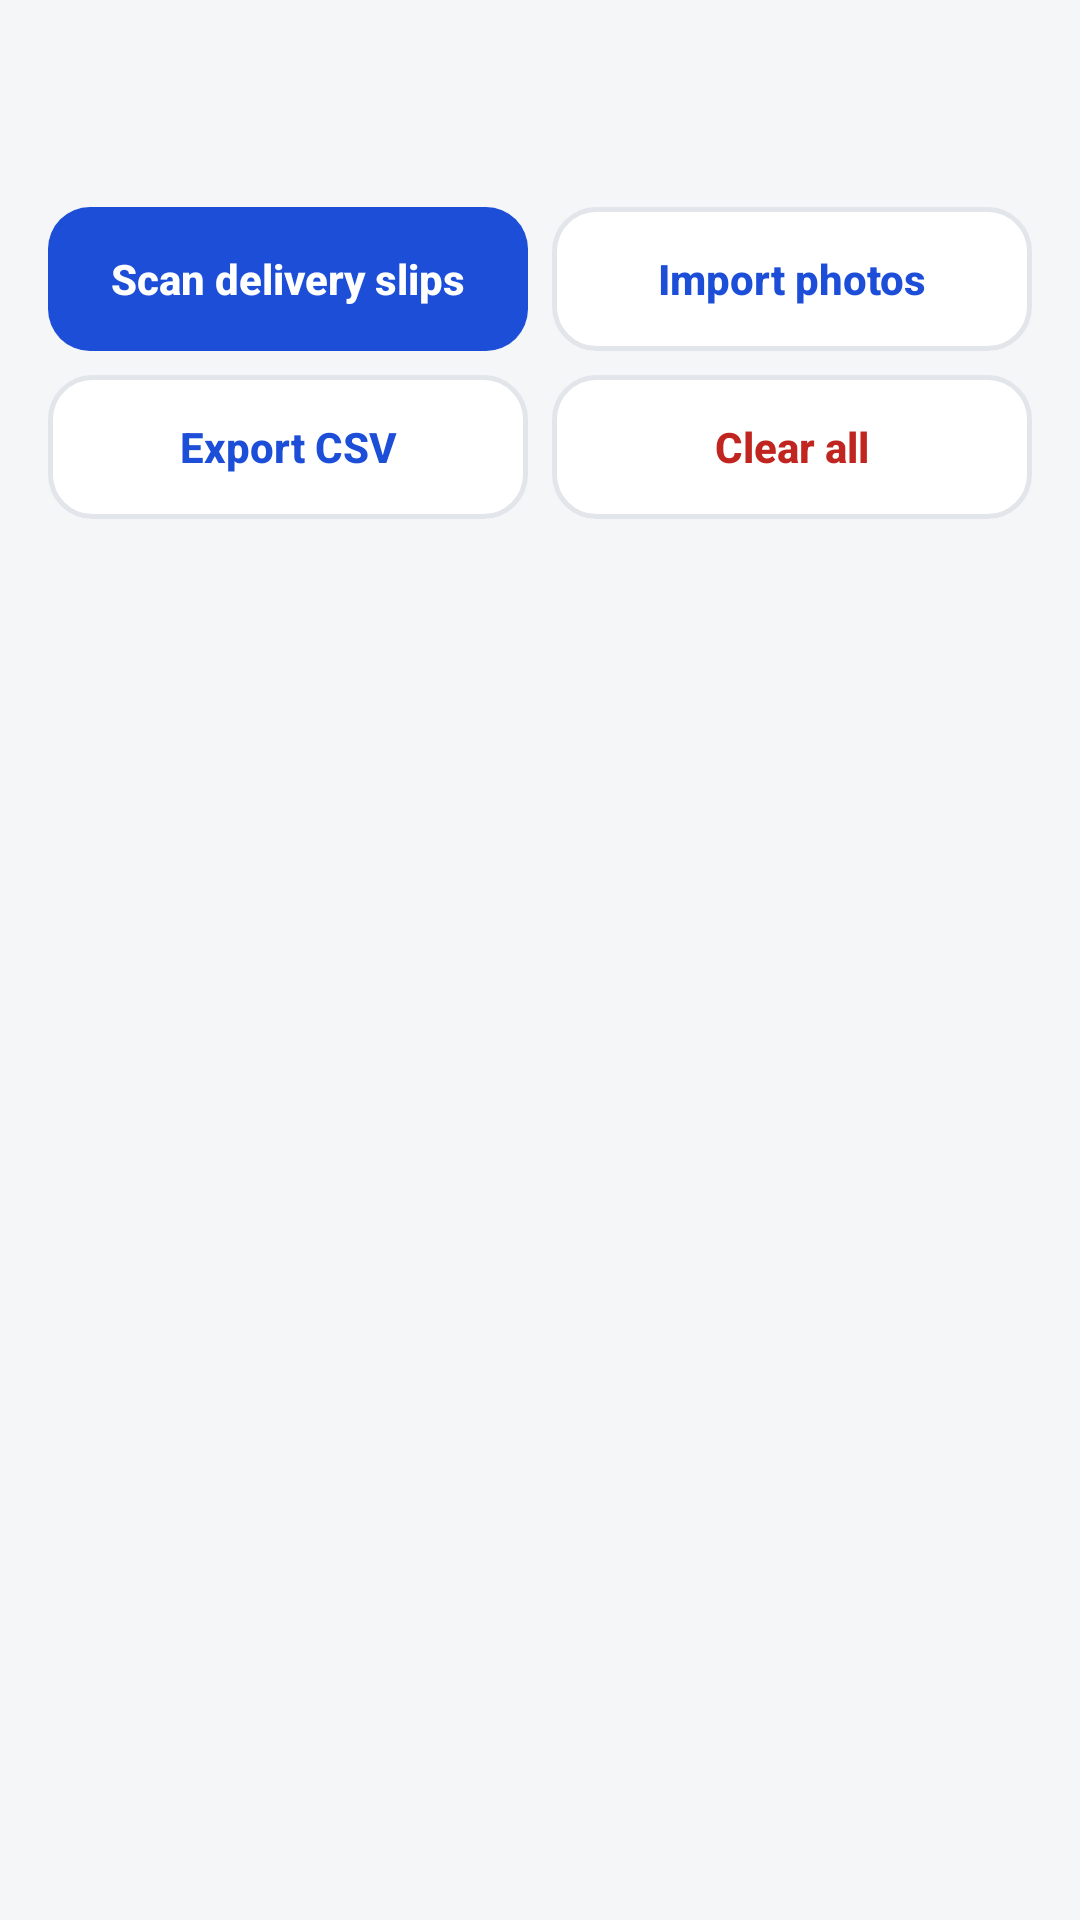

Reconstruct the res/layout file that produces this screen, plus the resources it refers to.
<!-- AndroidManifest.xml: application theme Theme.PassportReader -->
<!-- res/layout/activity_slip_list.xml -->
<?xml version="1.0" encoding="utf-8"?>
<LinearLayout xmlns:android="http://schemas.android.com/apk/res/android"
    android:id="@+id/root"
    android:layout_width="match_parent"
    android:layout_height="match_parent"
    android:orientation="vertical"
    android:paddingStart="16dp"
    android:paddingTop="12dp"
    android:paddingEnd="16dp"
    android:paddingBottom="12dp">

    <TextView
        android:id="@+id/title"
        style="@style/Title"
        android:layout_width="wrap_content"
        android:layout_height="wrap_content"
        android:layout_marginStart="4dp"
        android:layout_marginTop="8dp" />

    <LinearLayout
        android:layout_width="match_parent"
        android:layout_height="wrap_content"
        android:layout_marginTop="14dp"
        android:orientation="horizontal">

        <Button
            android:id="@+id/btn_scan"
            style="@style/PrimaryButton"
            android:layout_width="0dp"
            android:layout_height="48dp"
            android:layout_weight="1"
            android:text="@string/slips_scan"
            android:textSize="14sp" />

        <Button
            android:id="@+id/btn_import"
            style="@style/SecondaryButton"
            android:layout_width="0dp"
            android:layout_height="48dp"
            android:layout_marginStart="8dp"
            android:layout_weight="1"
            android:text="@string/slips_import"
            android:textSize="14sp" />
    </LinearLayout>

    <LinearLayout
        android:layout_width="match_parent"
        android:layout_height="wrap_content"
        android:layout_marginTop="8dp"
        android:orientation="horizontal">

        <Button
            android:id="@+id/btn_export"
            style="@style/SecondaryButton"
            android:layout_width="0dp"
            android:layout_height="48dp"
            android:layout_weight="1"
            android:text="@string/slips_export"
            android:textSize="14sp" />

        <Button
            android:id="@+id/btn_clear"
            style="@style/SecondaryButton"
            android:layout_width="0dp"
            android:layout_height="48dp"
            android:layout_marginStart="8dp"
            android:layout_weight="1"
            android:text="@string/slips_clear"
            android:textColor="@color/bad"
            android:textSize="14sp" />
    </LinearLayout>

    <TextView
        android:id="@+id/empty"
        style="@style/Body"
        android:layout_width="match_parent"
        android:layout_height="wrap_content"
        android:layout_marginTop="32dp"
        android:gravity="center"
        android:text="@string/slips_empty"
        android:visibility="gone" />

    <ListView
        android:id="@+id/list"
        android:layout_width="match_parent"
        android:layout_height="0dp"
        android:layout_marginTop="12dp"
        android:layout_weight="1"
        android:clipToPadding="false"
        android:divider="@android:color/transparent"
        android:dividerHeight="8dp" />
</LinearLayout>
<!-- resources referenced by this layout -->
<resources>
  <color name="bad">#C0261F</color>
  <string name="slips_clear">Clear all</string>
  <string name="slips_empty">No slips yet. Tap Scan to start.</string>
  <string name="slips_export">Export CSV</string>
  <string name="slips_import">Import photos</string>
  <string name="slips_scan">Scan delivery slips</string>
  <style name="Body">
          <item name="android:textSize">15sp</item>
          <item name="android:textColor">@color/text_secondary</item>
          <item name="android:lineSpacingMultiplier">1.2</item>
      </style>
  <style name="PrimaryButton">
          <item name="android:layout_width">match_parent</item>
          <item name="android:layout_height">56dp</item>
          <item name="android:background">@drawable/btn_primary</item>
          <item name="android:textColor">@color/on_primary</item>
          <item name="android:textSize">16sp</item>
          <item name="android:textStyle">bold</item>
          <item name="android:textAllCaps">false</item>
          <item name="android:stateListAnimator">@null</item>
      </style>
  <style name="SecondaryButton" parent="PrimaryButton">
          <item name="android:background">@drawable/btn_secondary</item>
          <item name="android:textColor">@color/primary</item>
      </style>
  <style name="Title">
          <item name="android:textSize">26sp</item>
          <item name="android:textStyle">bold</item>
          <item name="android:textColor">@color/text</item>
      </style>
  <style name="Theme.PassportReader" parent="android:Theme.Material.Light.NoActionBar">
          <item name="android:colorPrimary">@color/primary</item>
          <item name="android:colorAccent">@color/primary</item>
          <item name="android:windowBackground">@color/bg</item>
          <item name="android:textColorPrimary">@color/text</item>
          <item name="android:textColorSecondary">@color/text_secondary</item>
          <item name="android:windowLightStatusBar">true</item>
          <item name="android:windowLightNavigationBar">true</item>
      </style>
  <color name="text_secondary">#5A636E</color>
  <!-- drawable btn_primary (drawable) -->
  <?xml version="1.0" encoding="utf-8"?>
  <ripple xmlns:android="http://schemas.android.com/apk/res/android" android:color="#33FFFFFF">
      <item>
          <selector>
              <item android:state_enabled="false"><shape><corners android:radius="14dp"/><solid android:color="@color/divider"/></shape></item>
              <item><shape><corners android:radius="14dp"/><solid android:color="@color/primary"/></shape></item>
          </selector>
      </item>
  </ripple>
  <color name="on_primary">#FFFFFF</color>
  <!-- drawable btn_secondary (drawable) -->
  <?xml version="1.0" encoding="utf-8"?>
  <ripple xmlns:android="http://schemas.android.com/apk/res/android" android:color="#221D4ED8">
      <item><shape><corners android:radius="14dp"/><solid android:color="@color/surface"/><stroke android:width="1.5dp" android:color="@color/divider"/></shape></item>
  </ripple>
  <color name="primary">#1D4ED8</color>
  <color name="text">#15181C</color>
  <color name="bg">#F5F6F8</color>
  <color name="divider">#E2E5EA</color>
  <color name="surface">#FFFFFF</color>
</resources>
